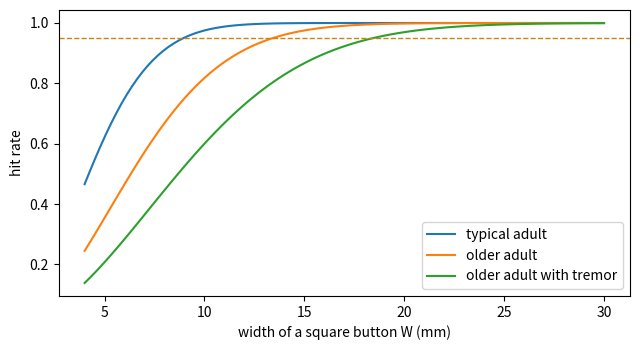

Write the Python code that produced this figure.
import math

import numpy as np
import pandas as pd
import matplotlib.pyplot as plt

RESULTS = {}            # the numbers for the results table of the report

def normal_cdf(z):
    """Share of standard normal values below z; works on numbers and arrays."""
    return 0.5 * (1 + np.vectorize(math.erf)(np.asarray(z, float) / np.sqrt(2)))

print("Setup complete.")

VIEW_MM = 650      # TODO: distance from the eyes to the screen (mm)
TEXTS = {          # TODO: the x-height (mm) of each text on the screen
    "title": 6.0, "list of stations": 2.6, "price": 3.2, "terms of travel": 1.6}

def visual_angle(h, d):
    """Visual angle in degrees of a height h seen from the distance d."""
    return np.degrees(2 * np.arctan(h / (2 * d)))

def height_for_angle(theta_deg, d):
    """The height that subtends theta_deg degrees at the distance d."""
    return 2 * d * np.tan(np.radians(theta_deg) / 2)

for name, h in TEXTS.items():
    a = visual_angle(h, VIEW_MM)
    verdict = ("comfortable" if a >= 0.3 else "readable" if a >= 0.2
               else "below the critical print size")
    print(f"{name:>17}: {h:.1f} mm -> {a:.3f} deg, {verdict}")
h03 = float(height_for_angle(0.3, VIEW_MM))
print(f"x-height for 0.3 deg at {VIEW_MM} mm: {h03:.2f} mm")
small = min(TEXTS, key=TEXTS.get)
RESULTS["smallest text"] = small
RESULTS["smallest visual angle (deg)"] = round(
    float(visual_angle(TEXTS[small], VIEW_MM)), 3)
RESULTS["x-height for 0.3 deg (mm)"] = round(h03, 2)

PAIRS = {   # TODO: text colour, background colour and the size of the text
    "white on red button": ("#FFFFFF", "#E2001A", "large"),
    "grey price on white": ("#8A8A8A", "#FFFFFF", "text"),
    "yellow note on white": ("#F5C400", "#FFFFFF", "text"),
    "blue link on grey": ("#2F5D8A", "#E6E6E6", "text"),
}
REQUIRED = {"text": 4.5, "large": 3.0}     # WCAG 2.2, level AA

def hex_to_rgb(code):
    """'#2F5D8A' -> red, green and blue from 0 to 255."""
    code = code.lstrip("#")
    return np.array([int(code[i:i + 2], 16) for i in (0, 2, 4)])

def relative_luminance(rgb):
    """Relative luminance L of a colour given from 0 to 255."""
    c = np.asarray(rgb, float) / 255
    lin = np.where(c <= 0.04045, c / 12.92, ((c + 0.055) / 1.055) ** 2.4)
    return float(lin @ np.array([0.2126, 0.7152, 0.0722]))

def contrast_ratio(c1, c2):
    """WCAG contrast ratio of two colours given as hex codes."""
    L1, L2 = relative_luminance(hex_to_rgb(c1)), relative_luminance(hex_to_rgb(c2))
    return (max(L1, L2) + 0.05) / (min(L1, L2) + 0.05)

fails = 0
for name, (fg, bg, size) in PAIRS.items():
    cr = contrast_ratio(fg, bg)
    ok = cr >= REQUIRED[size]
    fails += not ok
    verdict = "pass" if ok else "FAIL"
    print(f"{name:>20}: {cr:5.2f}:1, needs {REQUIRED[size]}:1 -> {verdict}")
RESULTS["colour pairs failing level AA"] = f"{fails} of {len(PAIRS)}"

# TODO: the destinations offered and the share of the sales of each
FREQUENT = {"Ankara": 0.22, "Istanbul": 0.18, "Izmir": 0.10, "Antalya": 0.08,
            "Konya": 0.06, "Eskisehir": 0.06}
N_ALL = 60                     # TODO: all destinations in the alphabetical list
P_TOP = sum(FREQUENT.values())
rest = [(1 - P_TOP) / (N_ALL - len(FREQUENT))] * (N_ALL - len(FREQUENT))
shares = list(FREQUENT.values()) + rest
T_POINT, C_NAME = 1.0, 0.25    # s to point at an item, s to read one name

def search_time(N, a=0.40, c=C_NAME):
    """Serial, self-terminating search through N items (s)."""
    return a + c * (N + 1) / 2

def hick_time(n, a=0.20, b=0.15):
    """Hick-Hyman: choice time for n equally likely options (s)."""
    return a + b * np.log2(n + 1)

def information(p):
    """Information H in bits of a choice with probabilities p."""
    p = np.asarray(p, float)
    p = p[p > 0]
    return float((p * np.log2(1 / p)).sum())

def list_time(e):
    """Alphabetical list of all destinations, for experience e."""
    return (1 - e) * search_time(N_ALL) + e * hick_time(N_ALL) + T_POINT

def split_time(e):
    """Split menu: the frequent destinations on top, then the full list."""
    top = len(FREQUENT)
    novice = (P_TOP * search_time(top)
              + (1 - P_TOP) * (0.40 + C_NAME * (top + (N_ALL + 1) / 2)))
    expert = P_TOP * hick_time(top) + (1 - P_TOP) * hick_time(N_ALL)
    return (1 - e) * novice + e * expert + T_POINT

print(f"H = {information(shares):.2f} bits, equal shares {np.log2(N_ALL):.2f} bits")
for e in (0.0, 0.5, 1.0):
    print(f"e = {e}: list {list_time(e):.2f} s, split menu {split_time(e):.2f} s")
RESULTS["destination, novice: list -> split menu (s)"] = (
    f"{list_time(0):.2f} -> {split_time(0):.2f}")
RESULTS["information of the choice (bits)"] = round(information(shares), 2)

BUTTONS = {   # TODO: width W (mm) and distance D (mm) from the previous tap
    "station in the list": (9, 120), "ticket type": (14, 90),
    "pay by card": (18, 160), "confirm": (12, 60)}
USERS = {     # steady spread sigma0 (mm) and tremor amplitude A (mm)
    "typical adult": (2.0, 0.0), "older adult": (3.0, 0.0),
    "older adult with tremor": (3.0, 4.0)}

def fitts_time(D, W, a=0.10, b=0.16):
    """Predicted movement time in s, Shannon form."""
    return a + b * np.log2(D / W + 1)

def p_hit(W, sigma):
    """Probability that a tap lands on a square button of width W (mm)."""
    return float((2 * normal_cdf(W / (2 * sigma)) - 1) ** 2)

def width_for(p, sigma):
    """Width (mm) of a square button with hit probability p, by bisection."""
    lo, hi = 0.0, 100.0
    for _ in range(50):
        mid = (lo + hi) / 2
        lo, hi = (mid, hi) if p_hit(mid, sigma) < p else (lo, mid)
    return hi

rows = []
for name, (W, D) in BUTTONS.items():
    row = {"button": name, "W (mm)": W, "MT (s)": round(fitts_time(D, W), 3)}
    for user, (s0, A) in USERS.items():
        row[user] = round(p_hit(W, math.sqrt(s0 ** 2 + A ** 2 / 2)), 3)
    rows.append(row)
print(pd.DataFrame(rows).to_string(index=False))
s_tremor = math.sqrt(3.0 ** 2 + 4.0 ** 2 / 2)
need = width_for(0.95, s_tremor)
print(f"width for 95 percent hits with tremor: {need:.1f} mm")
RESULTS["width for 95 percent hits with tremor (mm)"] = round(need, 1)
worst = min(rows, key=lambda r: r["older adult with tremor"])
RESULTS["worst button with tremor"] = (
    f"{worst['button']}, hit rate {worst['older adult with tremor']}")

# Figure: hit rate against the width of a button for the three user groups
W = np.linspace(4, 30, 100)
plt.figure(figsize=(6.5, 3.6))
for user, (s0, A) in USERS.items():
    s = math.sqrt(s0 ** 2 + A ** 2 / 2)
    plt.plot(W, [p_hit(w, s) for w in W], label=user)
plt.axhline(0.95, color="#C98510", ls="--", lw=1)
plt.xlabel("width of a square button W (mm)")
plt.ylabel("hit rate")
plt.legend()
plt.tight_layout()
plt.show()

OPS = {"M": 1.35, "T": 0.9, "K": 0.5, "W": 2.0}   # TODO: times in s
CURRENT = ("MT" + "MTMT" + "MKKKKK" + "MT"   # start, menus, type the station
           + "MT" + "MT" + "W" + "MT" + "W")  # ticket type, pay, print
REDESIGN = "MT" + "MT" + "MT" + "W" + "MT" + "W"  # station on top, then pay

def klm_time(ops):
    """Predicted time of an operator sequence (s)."""
    return round(sum(OPS[c] for c in ops), 2)

print(f"current {klm_time(CURRENT)} s, redesign {klm_time(REDESIGN)} s, "
      f"saving {klm_time(CURRENT) - klm_time(REDESIGN):.2f} s per ticket")
RESULTS["KLM time, current (s)"] = klm_time(CURRENT)
RESULTS["KLM time, redesign (s)"] = klm_time(REDESIGN)

import pandas as pd

print(pd.Series(RESULTS, name="value", dtype=object).to_string())
